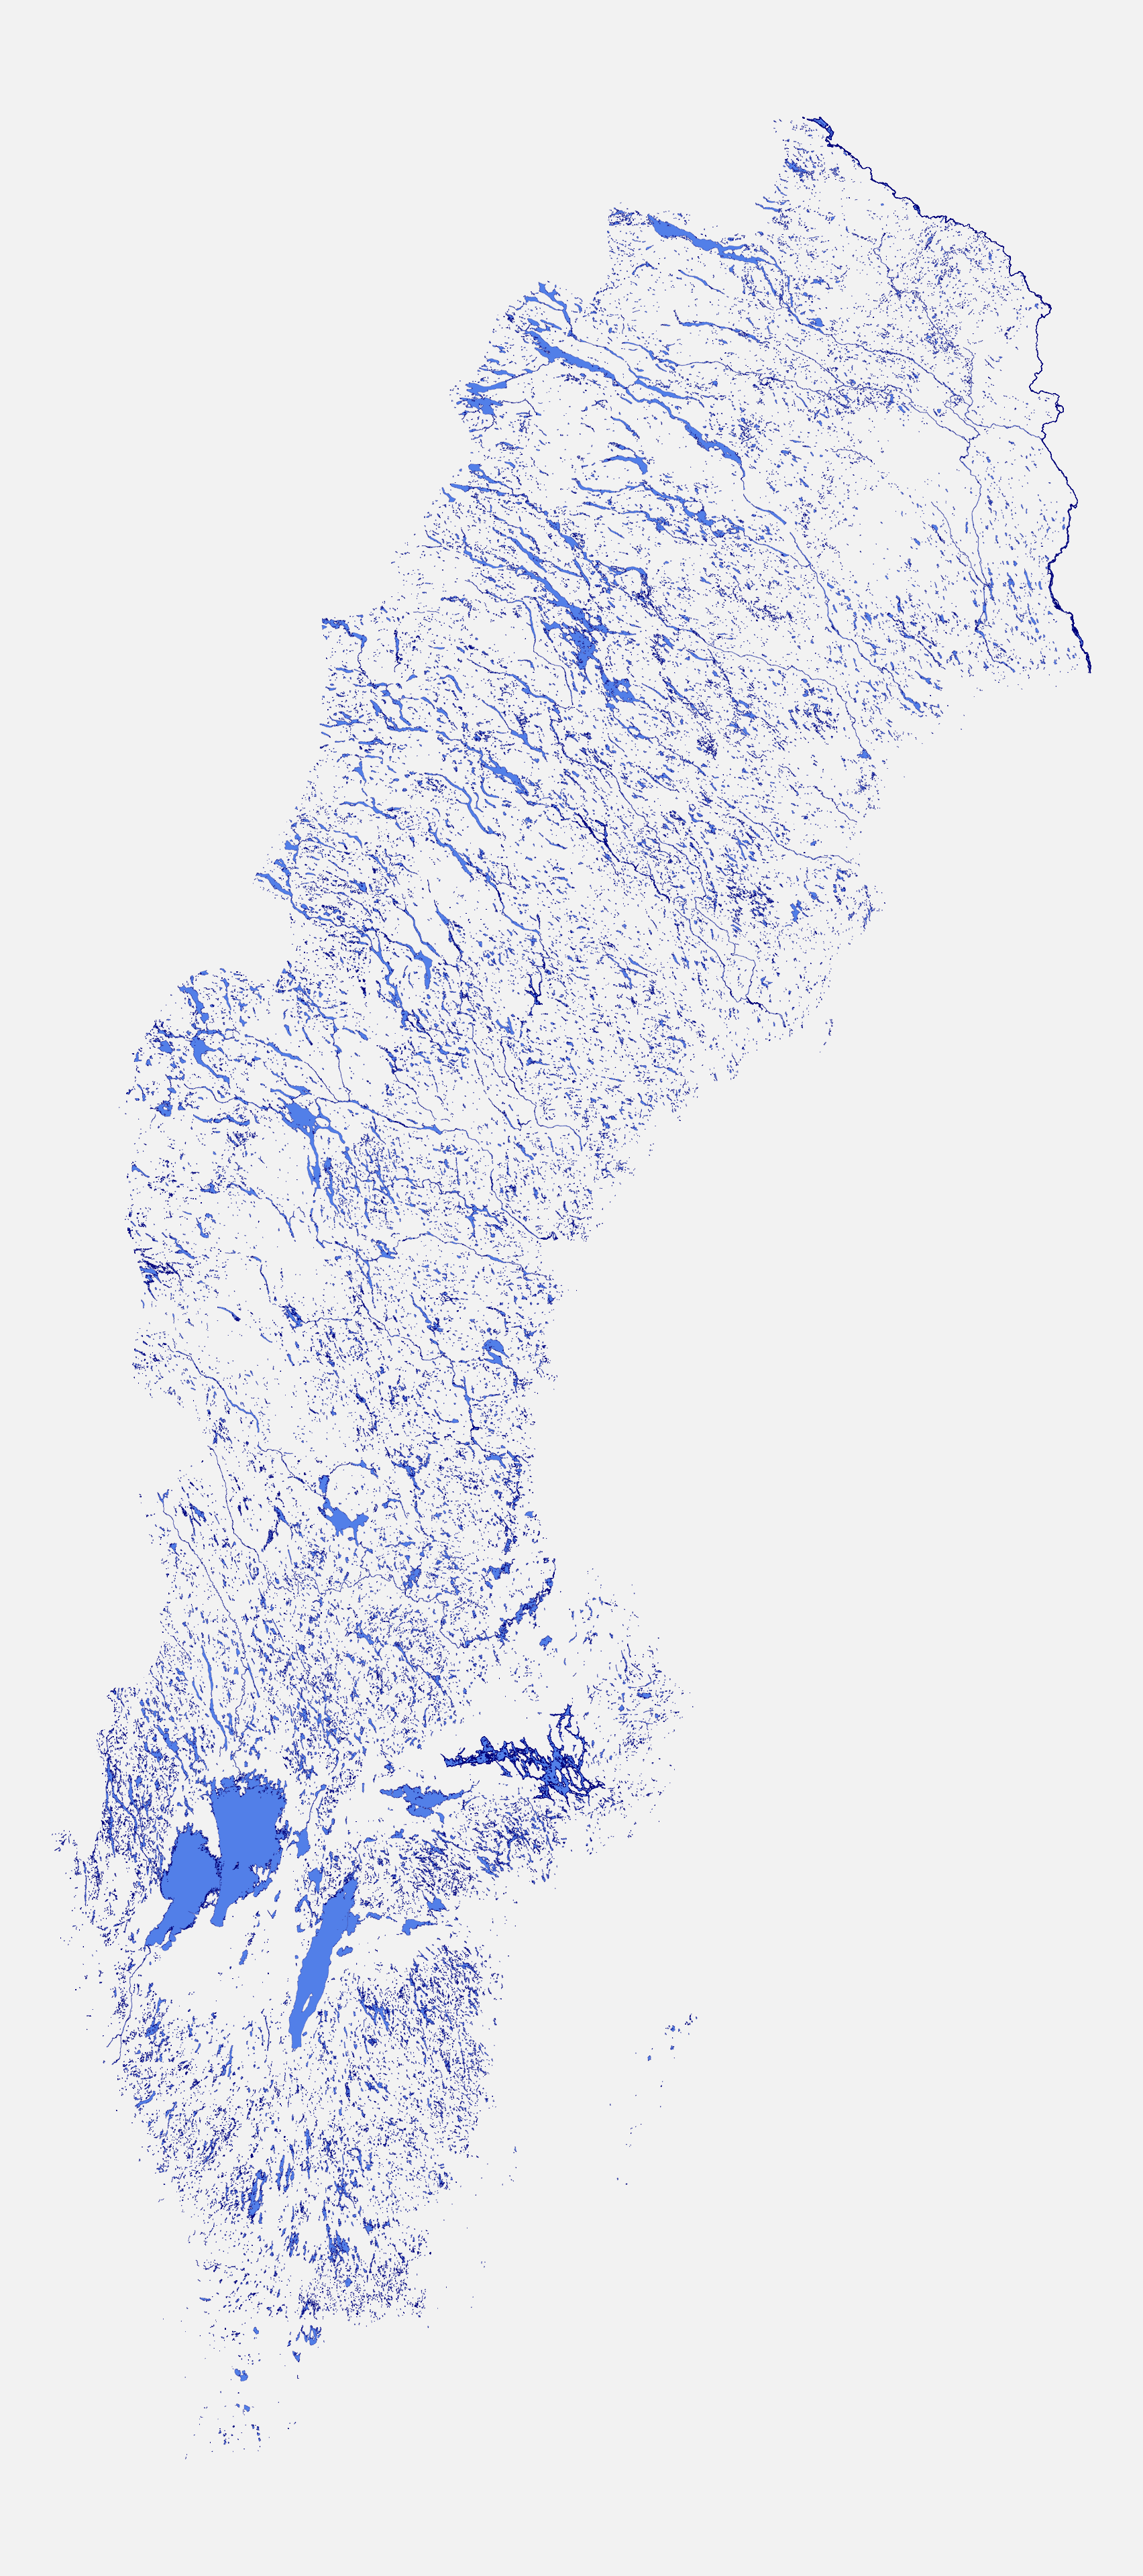

This figure's R source:
library(sf)
library(tidyverse)
library(janitor)
library(maps)

water <- read_sf(here::here("2020", "data", "Vattenytor_vy_y_2016_3", "vy_y_2016_3.shp")) %>% 
  clean_names() %>% 
  st_transform(4326)

surface_water <- water %>% 
  filter(ytkod != 80) %>% 
  filter(country == "SE")

ggplot(surface_water) +
  geom_sf(color = "darkblue", size = 0.025, fill = "cornflowerblue") +
  scale_color_identity() +
  scale_fill_identity() +
  theme_void() +
  theme(
    plot.background = element_rect(fill = "whitesmoke", color = NA)
  ) 

ggsave(here::here("2020", "21-water", "21-water.png"), dpi = 320, height = 12, width = 5.325)

